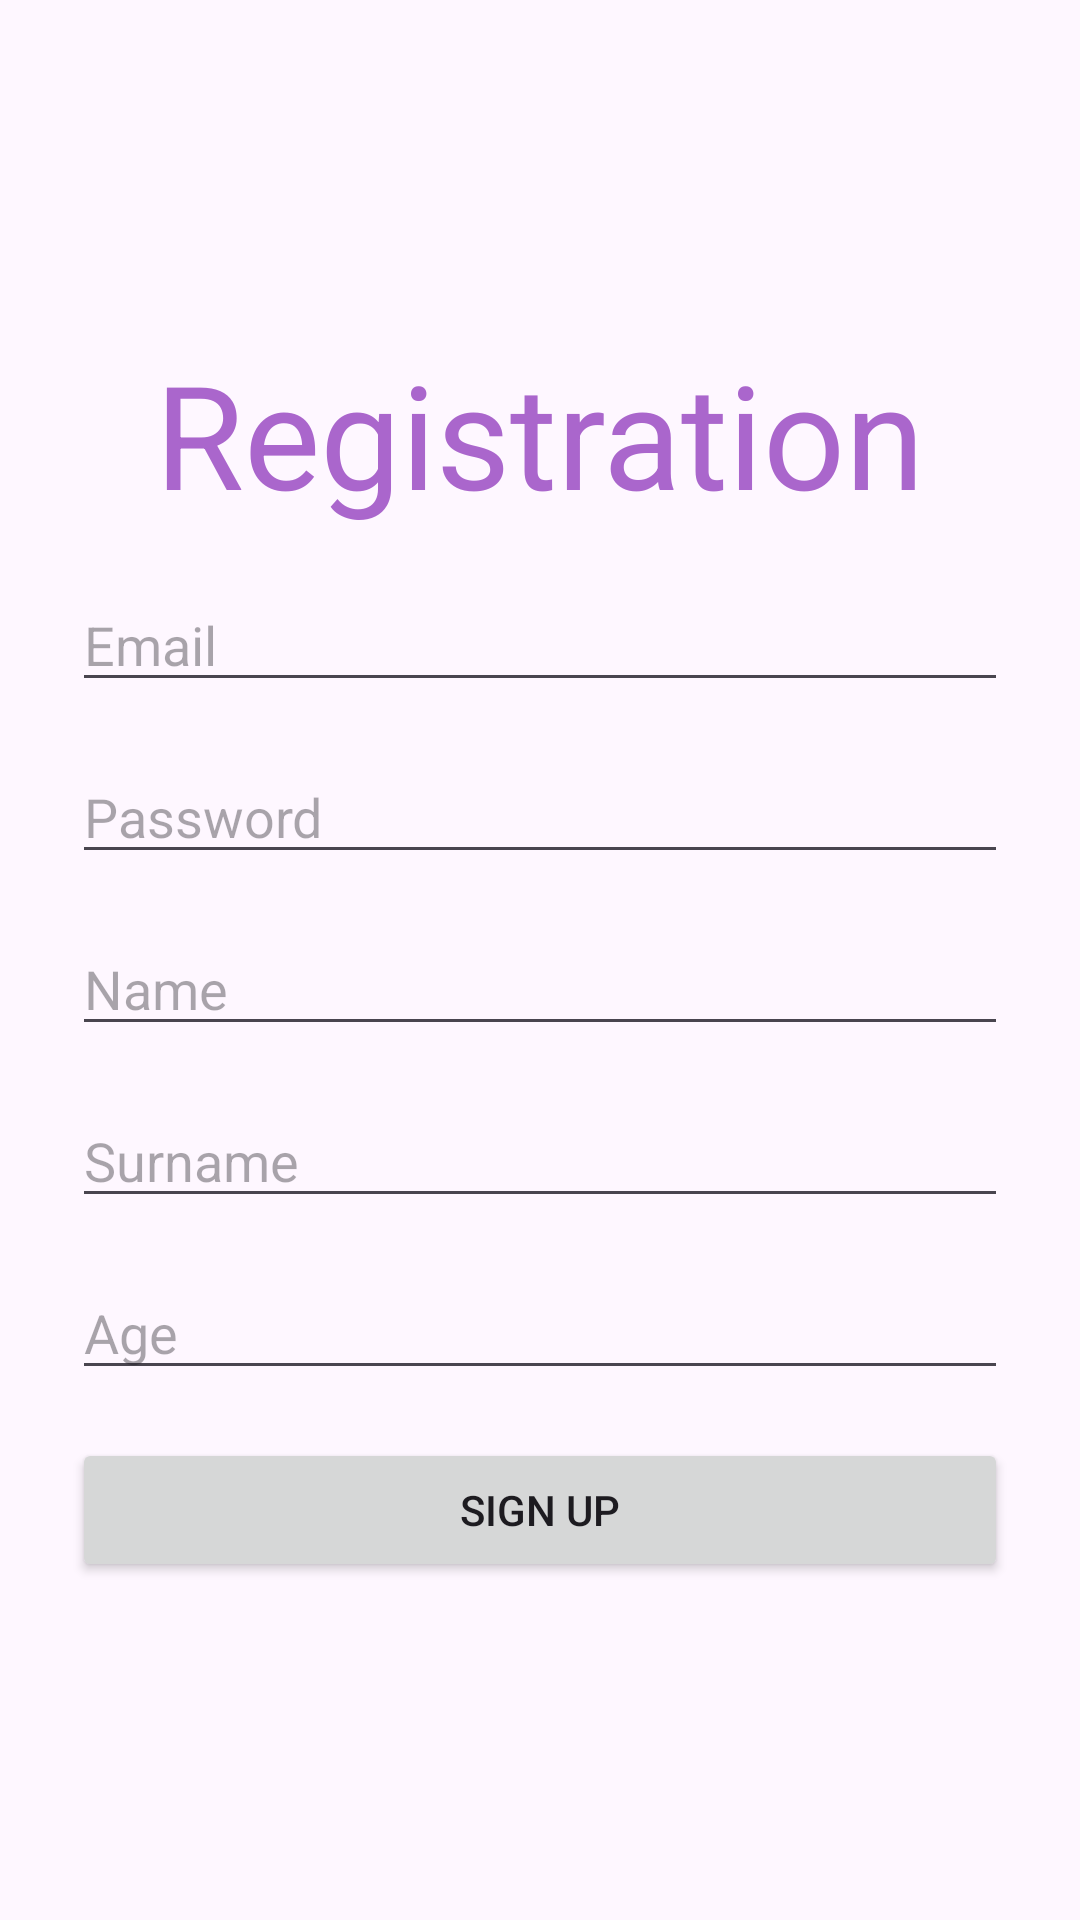

The Android layout XML behind this screen, and the referenced resources:
<!-- AndroidManifest.xml: application theme Theme.TestMessenger -->
<!-- res/layout/activity_registration.xml -->
<?xml version="1.0" encoding="utf-8"?>
<ScrollView xmlns:android="http://schemas.android.com/apk/res/android"
    xmlns:app="http://schemas.android.com/apk/res-auto"
    xmlns:tools="http://schemas.android.com/tools"
    android:id="@+id/main"
    android:layout_width="match_parent"
    android:layout_height="match_parent"
    android:fillViewport="true"
    tools:context=".RegistrationActivity">

    <LinearLayout
        android:layout_width="match_parent"
        android:layout_height="wrap_content"
        android:gravity="center"
        android:orientation="vertical"
        android:padding="16dp">

        <TextView
            android:layout_width="match_parent"
            android:layout_height="wrap_content"
            android:layout_margin="8dp"
            android:text="@string/registration"
            android:textAlignment="center"
            android:textColor="@android:color/holo_purple"
            android:textSize="48sp" />

        <EditText
            android:id="@+id/editTextEmail"
            android:layout_width="match_parent"
            android:layout_height="wrap_content"
            android:layout_margin="8dp"
            android:hint="@string/email"
            android:inputType="textEmailAddress" />

        <EditText
            android:id="@+id/editTextPassword"
            android:layout_width="match_parent"
            android:layout_height="wrap_content"
            android:layout_margin="8dp"
            android:hint="@string/password"
            android:inputType="textPassword" />

        <EditText
            android:id="@+id/editTextName"
            android:layout_width="match_parent"
            android:layout_height="wrap_content"
            android:layout_margin="8dp"
            android:hint="@string/name"
            android:inputType="textCapWords" />

        <EditText
            android:id="@+id/editTextLastName"
            android:layout_width="match_parent"
            android:layout_height="wrap_content"
            android:layout_margin="8dp"
            android:hint="@string/surname"
            android:inputType="textCapWords" />

        <EditText
            android:id="@+id/editTextAge"
            android:layout_width="match_parent"
            android:layout_height="wrap_content"
            android:layout_margin="8dp"
            android:hint="@string/age"
            android:inputType="number" />

        <Button
            android:id="@+id/buttonSignUp"
            android:layout_width="match_parent"
            android:layout_height="wrap_content"
            android:layout_margin="8dp"
            android:text="@string/sign_up" />


    </LinearLayout>

</ScrollView>
<!-- resources referenced by this layout -->
<resources>
  <string name="age">Age</string>
  <string name="email">Email</string>
  <string name="name">Name</string>
  <string name="password">Password</string>
  <string name="registration">Registration</string>
  <string name="sign_up">Sign Up</string>
  <string name="surname">Surname</string>
  <style name="Theme.TestMessenger" parent="Base.Theme.TestMessenger" />
  <style name="Base.Theme.TestMessenger" parent="Theme.Material3.DayNight.NoActionBar">
          
          
      </style>
</resources>
